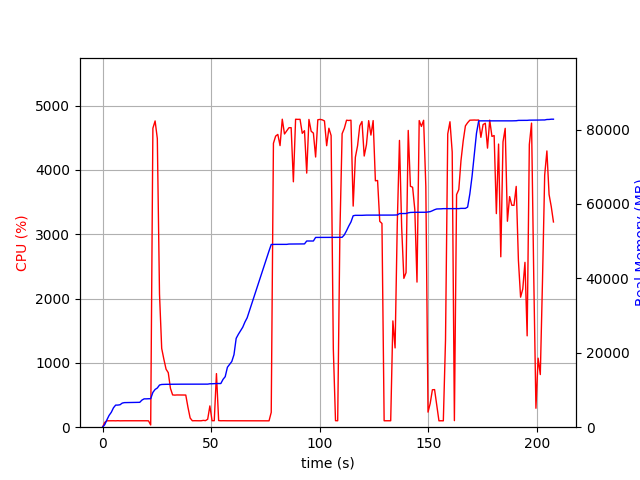

The table this chart was drawn from, first rows:
elapsed_time, nproc, cpu, mem_real, mem_virtual
3.9577484130859375e-05, 1, 0.0, 6.605, 3186
1.006, 1, 74.5, 685.2, 1688
2.014, 1, 99.3, 1989, 3656
3.021, 1, 100.2, 3177, 5000
4.029, 1, 100.3, 4003, 6776
5.036, 1, 100.3, 5219, 8578
6.044, 1, 99.2, 5939, 8690
7.052, 1, 101.2, 5945, 8690
8.06, 1, 99.2, 6033, 8690
9.068, 1, 100.2, 6479, 8702
10.08, 1, 100.2, 6607, 8702
11.08, 1, 100.3, 6621, 8702
12.09, 1, 100.3, 6631, 8702
13.1, 1, 100.2, 6637, 8702
14.1, 1, 99.3, 6685, 8702
15.11, 1, 100.1, 6685, 8702
16.12, 1, 100.0, 6685, 8702
17.13, 1, 101.0, 6685, 8702
18.14, 1, 100.0, 7285, 10750
19.15, 1, 101.0, 7617, 10750
20.16, 1, 100.0, 7617, 10750
21.17, 1, 99.1, 7649, 10750
22.18, 1, 34.7, 7650, 10750
23.19, 1, 4649, 9355, 15872
24.21, 1, 4763, 10149, 16717
25.23, 1, 4489, 10533, 17160
26.24, 1, 2069, 11330, 17986
27.25, 1, 1225, 11486, 18088
28.26, 1, 1056, 11510, 18144
29.26, 1, 902.0, 11526, 18200
30.27, 1, 848.2, 11526, 18200
31.28, 1, 604.8, 11548, 18280
32.29, 1, 501.9, 11548, 18280
33.29, 1, 499.0, 11548, 18280
34.3, 1, 501.4, 11562, 18280
35.31, 1, 500.9, 11562, 18280
36.32, 1, 501.0, 11562, 18280
37.33, 1, 500.4, 11562, 18280
38.34, 1, 500.1, 11562, 18280
39.35, 1, 309.2, 11562, 18280
40.36, 1, 142.7, 11562, 18280
41.37, 1, 100.0, 11562, 18280
42.38, 1, 101.1, 11562, 18280
43.39, 1, 100.0, 11562, 18280
44.4, 1, 100.0, 11562, 18280
45.41, 1, 100.0, 11562, 18280
46.42, 1, 106.0, 11562, 18280
47.43, 1, 102.1, 11574, 18408
48.43, 1, 123.8, 11574, 18408
49.44, 1, 330.9, 11671, 18408
50.45, 1, 101.0, 11672, 18408
51.46, 1, 101.0, 11706, 18409
52.47, 1, 833.4, 11737, 18569
53.48, 1, 103.1, 11737, 18569
54.49, 1, 100.1, 11737, 18569
55.5, 1, 101.0, 12849, 21145
56.51, 1, 100.1, 13585, 21145
57.52, 1, 100.1, 16111, 26457
58.53, 1, 100.1, 16877, 26457
59.54, 1, 100.0, 17657, 26701
... 146 more rows
